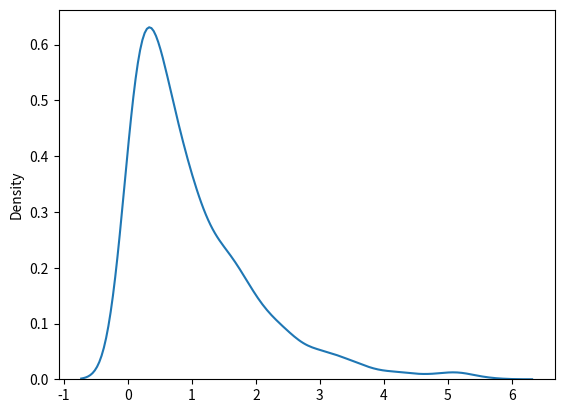

This figure's Python source:
"""

    Exponential Distribution
    
    Exponential distribution is used for describing time till next event e.g. failure/success etc.
    
    it has two parameters:
            scale - inverse of rate, default to 1.0
            size - The shape of the returned array

"""


# Draw a sample for exponential distribution with 2.0 scale with. 2x3

from numpy import random

x = random.exponential(scale=2, size=(2, 3))

print(x)



#--------------------------------------------------------Visualization of Exponential Distribution------------------------

from numpy import random
import matplotlib.pyplot as plt
import seaborn as sns 

sns.distplot(random.exponential(size=1000), hist=False)

plt.show()

